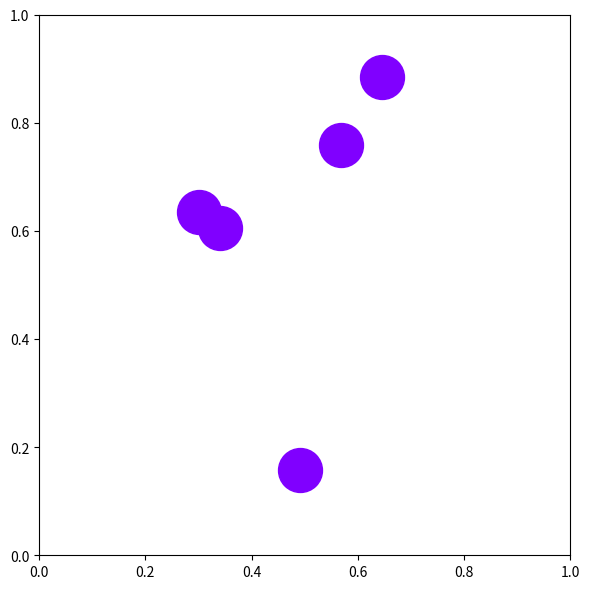

This chart was generated by the following Python code: (Note: this script raises an exception after producing the figure.)
import math
import random
import matplotlib.pyplot as plt
import os
import pandas as pd
import numpy as np
from matplotlib import cm 

mypath = os. getcwd()
output = "/content/Thesis/disentanglement_lib/data/"



# number of data points
num_data_points = 0

marker = ["o","s","v","p","P","h","H","X","D","d"]

evenly_spaced_interval = np.linspace(0, 1, 5)
colors = [cm.rainbow(x) for x in evenly_spaced_interval]
graph_features = pd.DataFrame(columns=['points' ,'pos' , 'size' , 'shape','color'])
# draw the plot

for f in range(0,25):
  num_data_points += 5
  for a in range(0,10):
    x = [random.gauss(0.5, 0.25)  for i in range(num_data_points)]
    y = [random.gauss(0.5, 0.25) for i in range(num_data_points)]
    print(a)
    for b in range(1000,3001):
        if (b % 500) == 0 :
            for i, d in enumerate(colors):
              for c in range(len(marker)):
                    name = str(f) + '-pos-' + str(a) + '-size-' + str(b) + '-shape-' + str(c) + '-color-' + str(i) + '.png'
                    plt.figure(figsize=(6,6))
                    plt.scatter(x, y, s = b, marker = marker[c], c = np.array([d]))
                    plt.axis([0.0, 1.0, 0.0, 1.0])
                    plt.tight_layout()
                    plt.savefig( output + "scatt/" + name, dpi=10.7)
                    #plt.show()
                    plt.close('all')
                    graph_features = graph_features.append( {'points': f ,'pos':a , 'size':(int(b/200)-2) ,'shape':c, 'color' : i}, ignore_index=True)

#print(graph_features)
graph_features.to_csv(output + 'output.csv',index = False, header=False)



